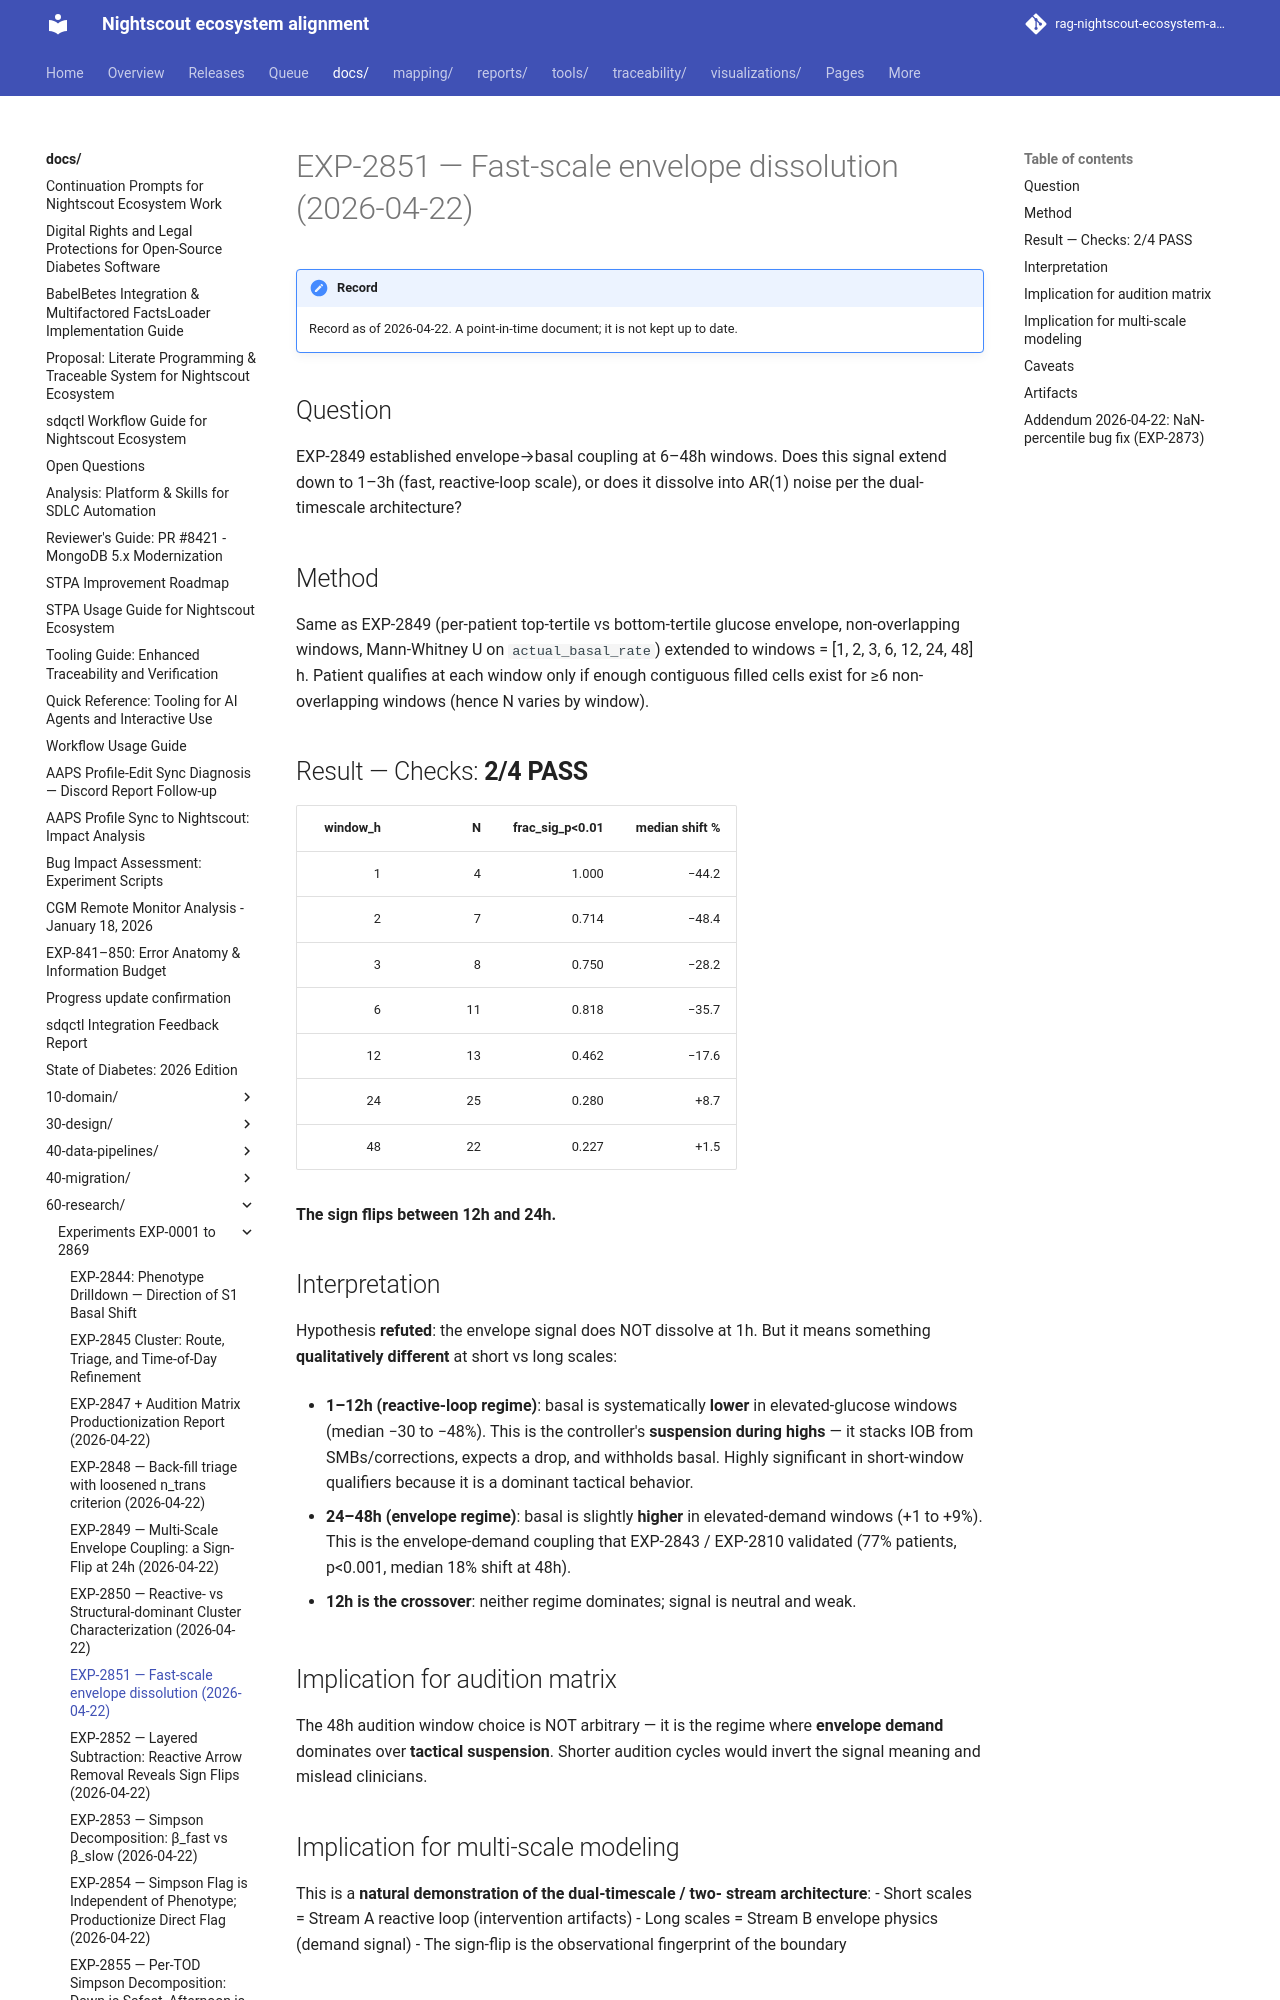

repository: bewest/rag-nightscout-ecosystem-alignment · page: docs/60-research/exp-2851-fast-scale-envelope-report-2026-04-22.html · generator: mkdocs

# EXP-2851 — Fast-scale envelope dissolution (2026-04-22)

## Question
EXP-2849 established envelope→basal coupling at 6–48h windows. Does
this signal extend down to 1–3h (fast, reactive-loop scale), or does
it dissolve into AR(1) noise per the dual-timescale architecture?

## Method
Same as EXP-2849 (per-patient top-tertile vs bottom-tertile glucose
envelope, non-overlapping windows, Mann-Whitney U on `actual_basal_rate`)
extended to windows = [1, 2, 3, 6, 12, 24, 48] h. Patient qualifies
at each window only if enough contiguous filled cells exist for ≥6
non-overlapping windows (hence N varies by window).

## Result — Checks: **2/4 PASS**

| window_h | N | frac_sig_p<0.01 | median shift % |
|---------:|--:|----------------:|---------------:|
| 1 | 4 | 1.000 | −44.2 |
| 2 | 7 | 0.714 | −48.4 |
| 3 | 8 | 0.750 | −28.2 |
| 6 | 11 | 0.818 | −35.7 |
| 12 | 13 | 0.462 | −17.6 |
| 24 | 25 | 0.280 | +8.7 |
| 48 | 22 | 0.227 | +1.5 |

**The sign flips between 12h and 24h.**

## Interpretation
Hypothesis **refuted**: the envelope signal does NOT dissolve at 1h.
But it means something **qualitatively different** at short vs long
scales:

- **1–12h (reactive-loop regime)**: basal is systematically
  **lower** in elevated-glucose windows (median −30 to −48%). This
  is the controller's **suspension during highs** — it stacks IOB
  from SMBs/corrections, expects a drop, and withholds basal.
  Highly significant in short-window qualifiers because it is a
  dominant tactical behavior.

- **24–48h (envelope regime)**: basal is slightly **higher** in
  elevated-demand windows (+1 to +9%). This is the envelope-demand
  coupling that EXP-2843 / EXP-2810 validated (77% patients, p<0.001,
  median 18% shift at 48h).

- **12h is the crossover**: neither regime dominates; signal is
  neutral and weak.
